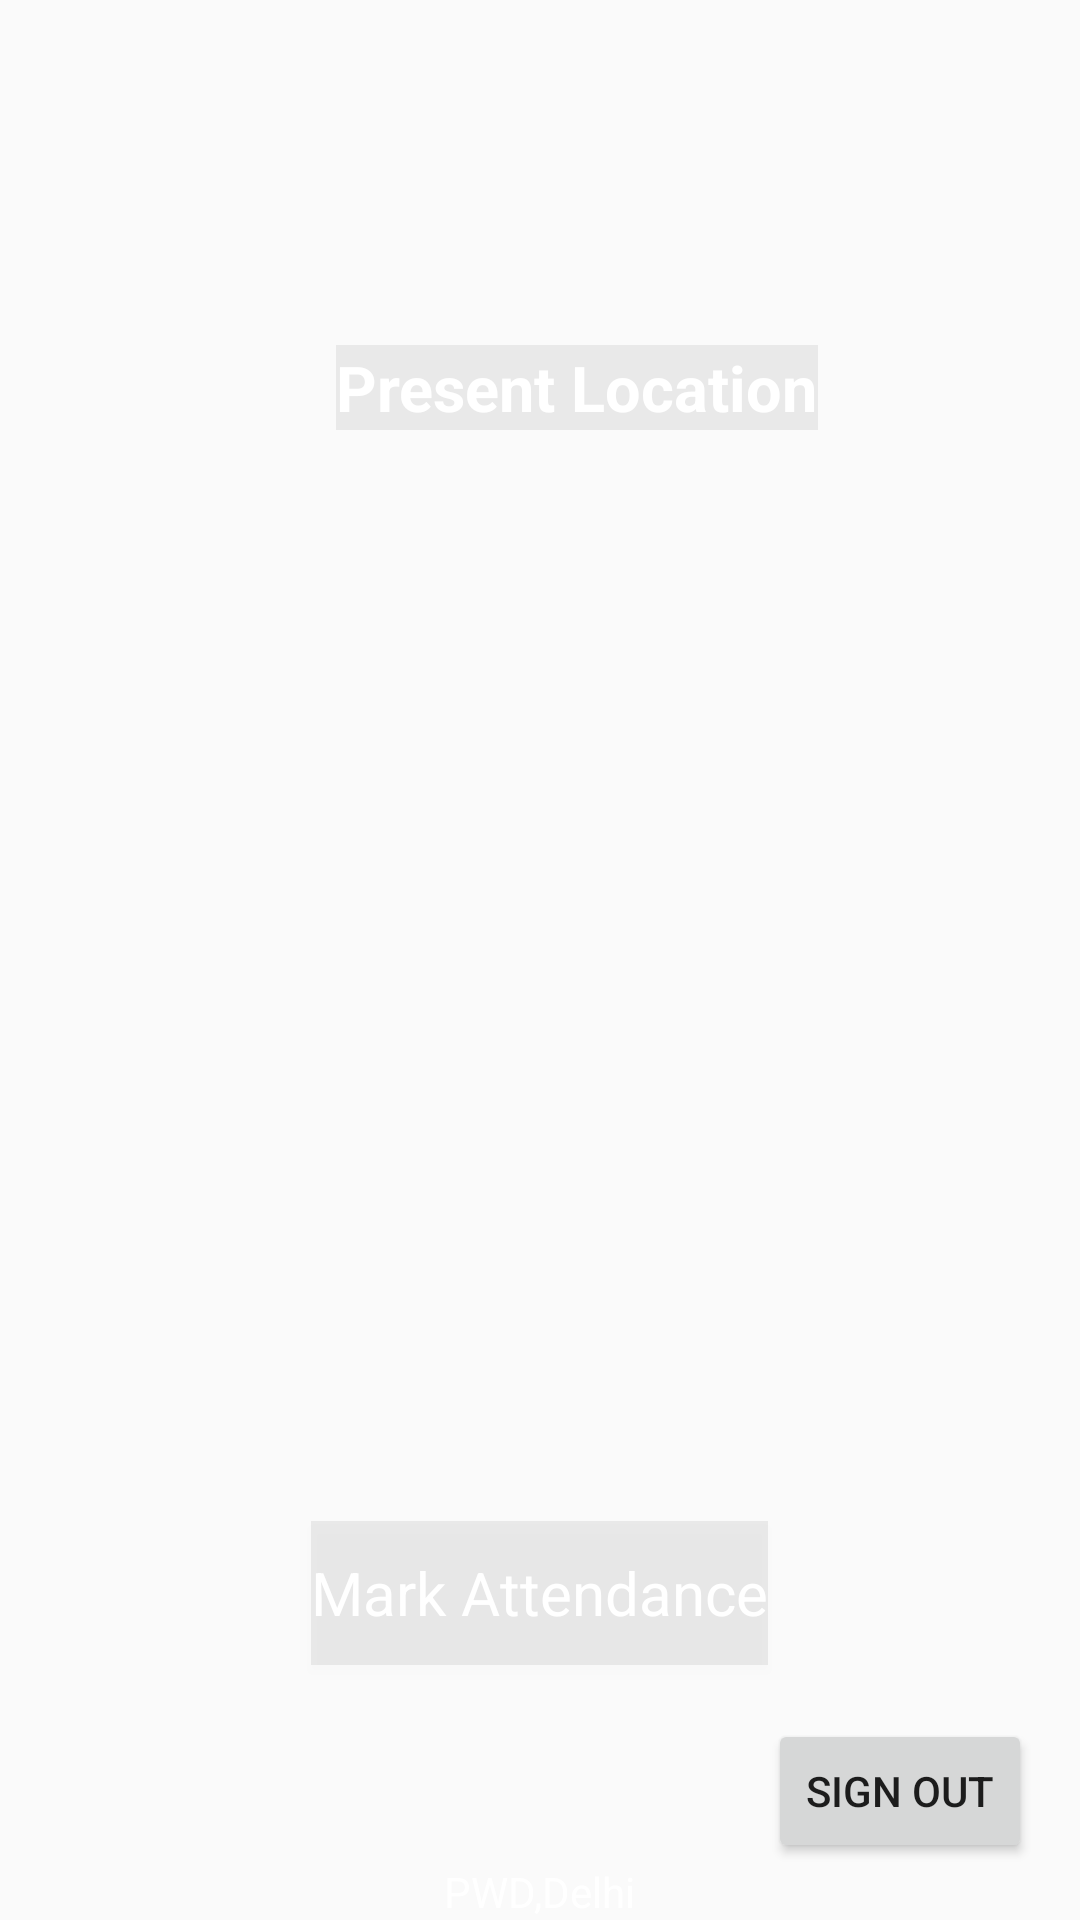

Here is an Android app screen rendered from its layout file. Give the layout XML and the strings, colors and styles it references.
<!-- AndroidManifest.xml: application theme AppTheme -->
<!-- res/layout/activity_location_fetch.xml -->
<?xml version="1.0" encoding="utf-8"?>

<RelativeLayout xmlns:android="http://schemas.android.com/apk/res/android"
    xmlns:card_view="http://schemas.android.com/apk/res-auto"    xmlns:tools="http://schemas.android.com/tools"
    android:layout_width="match_parent"
    android:layout_height="match_parent"
    android:background="@drawable/img2"
    tools:context="com.shreenagaraga.fingerlocationapp.LocationFetch">




    <android.support.v7.widget.CardView
        card_view:elevation="4dp"
        android:layout_margin="15dp"
        android:id="@+id/card_view"
        android:layout_gravity="center"
        android:layout_width="match_parent"
        android:layout_height="wrap_content"
        android:background="#11000000"
        card_view:cardCornerRadius="1dp">

    </android.support.v7.widget.CardView>

    <RelativeLayout
        android:id="@+id/rlAddress"
        android:layout_width="match_parent"
        android:layout_height="wrap_content"
        android:layout_alignParentStart="true"
        android:layout_centerVertical="true"
        android:minHeight="120dp"
        android:padding="10dp">

        <TextView
            android:id="@+id/tvAddress"
            android:layout_width="match_parent"
            android:layout_height="wrap_content"
            android:text=""
            android:textColor="#ffffff"
            android:visibility="gone" />

    </RelativeLayout>


    <Button
        android:id="@+id/buttonMA"
        android:layout_width="wrap_content"
        android:layout_height="wrap_content"
        android:layout_above="@+id/textView2"
        android:layout_centerHorizontal="true"
        android:layout_gravity="center_horizontal"
        android:layout_marginBottom="66dp"
        android:background="#11000000"
        android:text="Mark Attendance"
        android:textAppearance="@style/TextAppearance.AppCompat"
        android:textColor="#ffffff"
        android:textSize="20dp"
        tools:layout_editor_absoluteX="146dp"
        tools:layout_editor_absoluteY="259dp" />


    <TextView
        android:id="@+id/textView2"
        android:layout_width="wrap_content"
        android:layout_height="wrap_content"
        android:layout_alignParentBottom="true"
        android:layout_centerHorizontal="true"
        android:text="@string/PWD"
        android:textColor="#ffffff" />

    <RelativeLayout
        android:id="@+id/rlPickLocation"
        android:layout_width="match_parent"
        android:layout_height="wrap_content"
        android:layout_alignParentTop="true"
        android:layout_alignStart="@+id/card_view"
        android:layout_marginTop="100dp">

        <LinearLayout
            android:layout_width="wrap_content"
            android:layout_height="wrap_content"
            android:layout_centerInParent="true"
            android:padding="15dp">


            <TextView
                android:id="@+id/textView"
                android:layout_width="wrap_content"
                android:layout_height="wrap_content"
                android:layout_gravity="center_vertical"
                android:layout_marginLeft="10dp"
                android:background="#11000000"
                android:text="Present Location"
                android:textColor="#ffffff"
                android:textSize="21dp"
                android:textStyle="bold" />

        </LinearLayout>

    </RelativeLayout>

    <ImageView
        android:id="@+id/imageView2"
        android:layout_width="150dp"
        android:layout_height="150dp"
        android:layout_alignBottom="@+id/rlPickLocation"
        android:layout_alignEnd="@+id/buttonMA"
        card_view:srcCompat="@drawable/gg" />

    <TextView
        android:id="@+id/tvEmpty"
        android:layout_width="wrap_content"
        android:layout_height="wrap_content"
        android:layout_below="@+id/rlPickLocation"
        android:layout_centerHorizontal="true"
        android:layout_marginTop="13dp"
        android:textColor="#ffffff"
        android:textSize="15dp" />

    <Button
        android:id="@+id/button3"
        android:layout_width="wrap_content"
        android:layout_height="wrap_content"
        android:layout_above="@+id/textView2"
        android:layout_toEndOf="@+id/buttonMA"
        android:text="Sign Out" />

</RelativeLayout>
<!-- resources referenced by this layout -->
<resources>
  <string name="PWD">PWD,Delhi</string>
  <style name="AppTheme" parent="Theme.AppCompat.Light.NoActionBar">
          
          <item name="colorPrimary">#000000</item>
          <item name="colorPrimaryDark">#000000</item>
          <item name="colorAccent">@color/colorAccent</item>
      </style>
  <!-- not gathered from this repository: default colours our renderer supplied (Android Studio template values) -->
  <color name="colorAccent">#FF03DAC5</color>
</resources>
